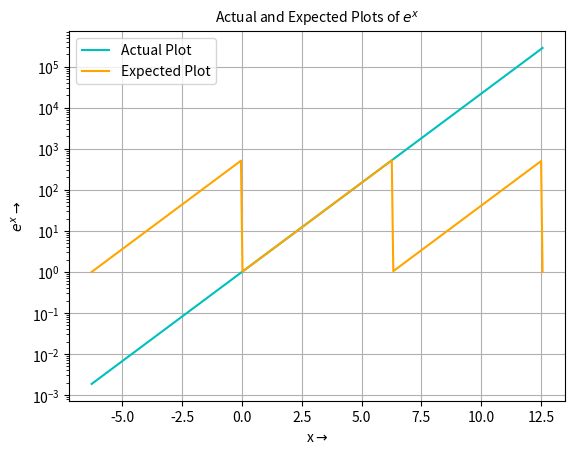
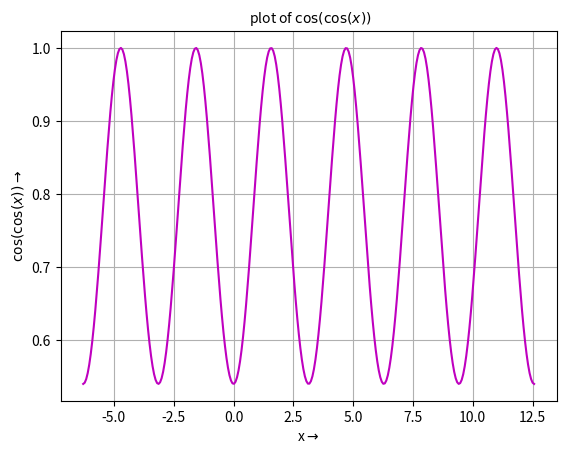
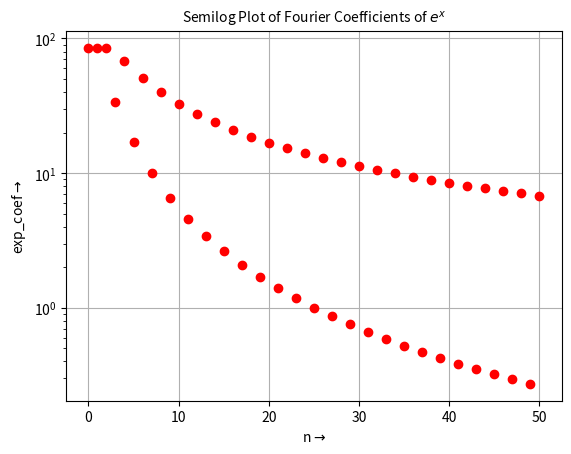
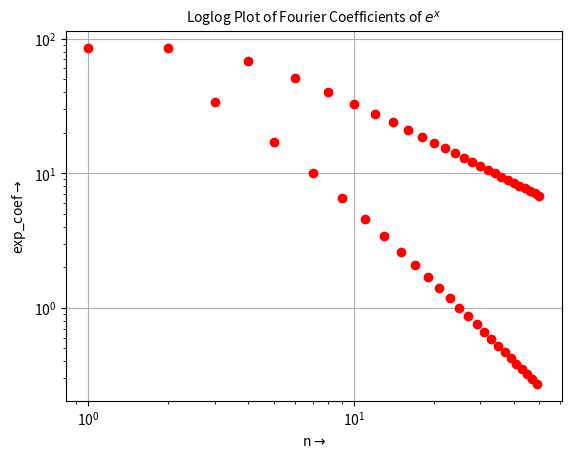
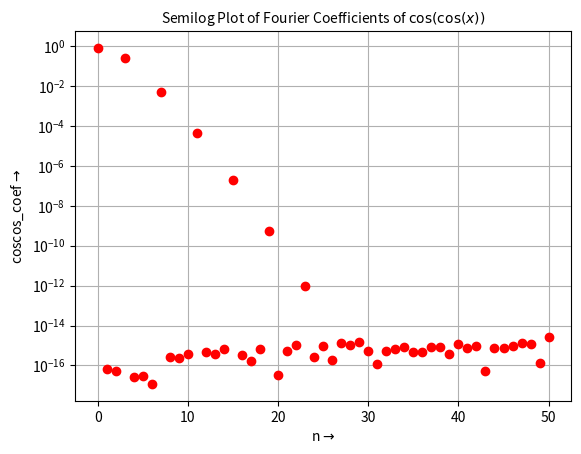
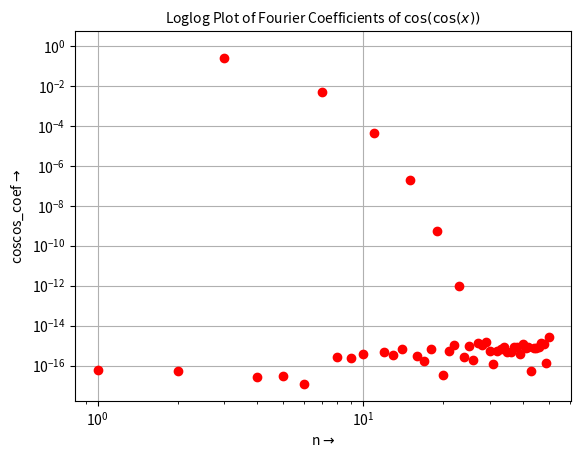
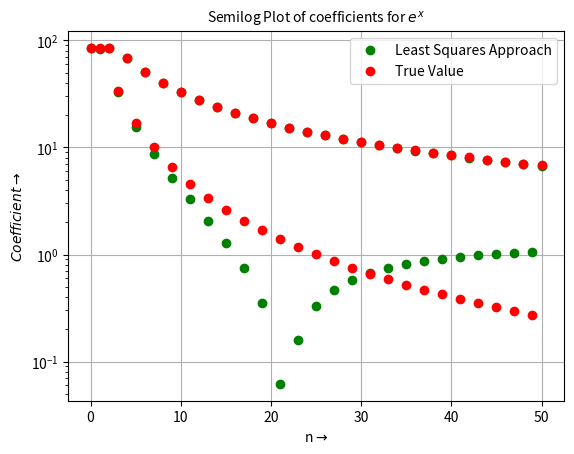
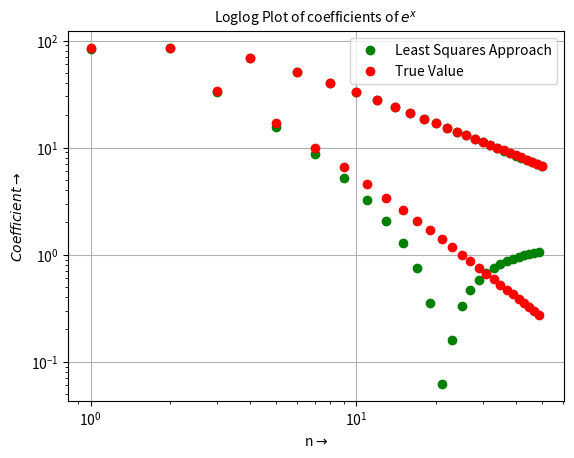
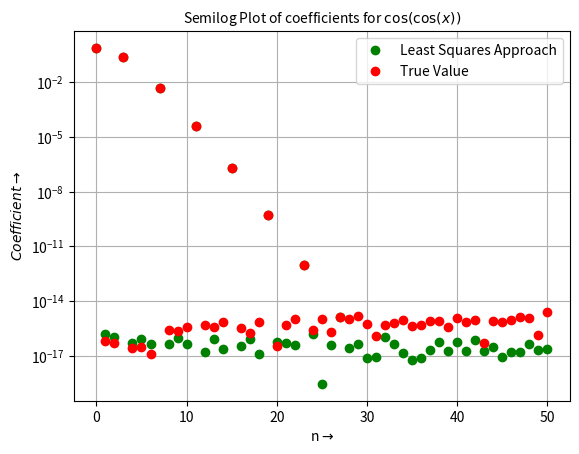
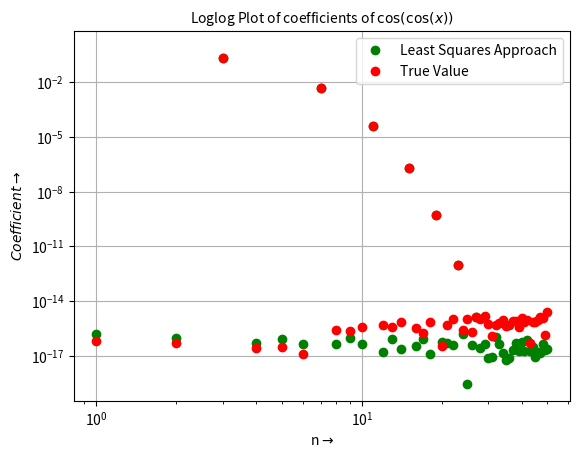
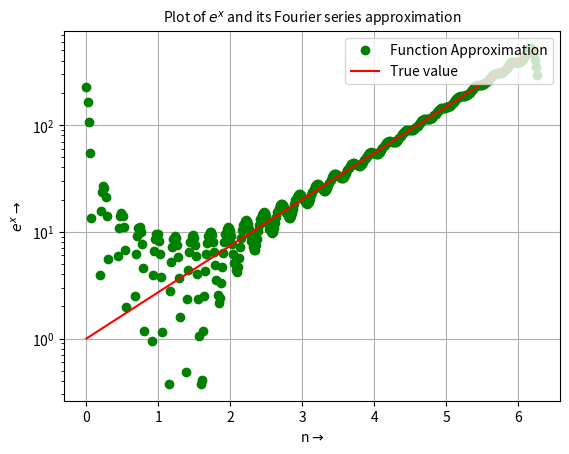
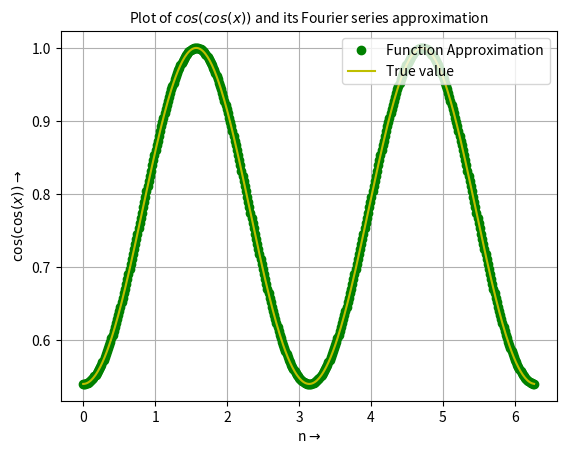

These charts were generated, in order, by the following Python code:

import numpy as np
from scipy.integrate import quad
import matplotlib.pyplot as plt



def exp_periodic(x):
    p=(x//(2*np.pi))
    x=x-(2*np.pi)*p
    return np.exp(x)
def exp(x):
    return np.exp(x)
def coscos(x):
    return np.cos(np.cos(x))




x=np.linspace(-2*np.pi,4*np.pi,300)
exp_x=np.exp(x)
coscos_x=np.cos(np.cos(x))
plt.figure(num=1)
plt.semilogy(x,exp_x,'c',label='Actual Plot')
plt.semilogy(x,exp_periodic(x),color='orange',label='Expected Plot')
plt.legend(loc='upper left')
plt.grid(True)
plt.title('Actual and Expected Plots of $e^x$',fontsize=10)
plt.ylabel(r'$e^{x}\rightarrow$',fontsize=10)
plt.xlabel(r'x$\rightarrow$',fontsize=10)
plt.show()



plt.figure(num=2)
plt.plot(x,coscos_x,'m')
plt.grid(True)
plt.title(' plot of $\cos(\cos(x))$',fontsize=10)
plt.ylabel(r'$\cos(\cos(x))\rightarrow$',fontsize=10)
plt.xlabel(r'x$\rightarrow$',fontsize=10)
plt.show()


func_diction = {'exp(x)': exp,'cos(cos(x))': coscos}
def find_coef(n1,label):
    coef = np.zeros(n1)
    func= func_diction[label]
    u = lambda x,k: func(x)*np.cos(k*x)
    v = lambda x,k: func(x)*np.sin(k*x)
    coef[0]= quad(func,0,2*np.pi)[0]/(2*np.pi)
    for i in range(1,n1,2):
        coef[i] = quad(u,0,2*np.pi,args=((i+1)/2))[0]/np.pi
    for i in range(2,n1,2):
        coef[i] = quad(v,0,2*np.pi,args=(i/2))[0]/np.pi
    return coef

plt.figure(num=3)
e_coef=find_coef(51,'exp(x)')
plt.semilogy(range(51),np.abs(e_coef),'ro')
plt.grid(True)
plt.ylabel(r'exp_coef$\rightarrow$',fontsize=10)
plt.xlabel(r'n$\rightarrow$',fontsize=10)
plt.title('Semilog Plot of Fourier Coefficients of $e^{x}$ ',fontsize=10)
plt.show()

plt.figure(num=4)
plt.loglog(range(51),np.abs(e_coef),'ro')
plt.grid(True)
plt.ylabel(r'exp_coef$\rightarrow$',fontsize=10)
plt.xlabel(r'n$\rightarrow$',fontsize=10)
plt.title('Loglog Plot of Fourier Coefficients of $e^{x}$',fontsize=10)
plt.show()



cos_coef=find_coef(51,'cos(cos(x))')
plt.figure(num=5)
plt.semilogy(range(51),np.abs(cos_coef),'ro')
plt.grid(True)
plt.ylabel(r'coscos_coef$\rightarrow$',fontsize=10)
plt.xlabel(r'n$\rightarrow$',fontsize=10)
plt.title('Semilog Plot of Fourier Coefficients of $\cos(\cos(x))$',fontsize=10)
plt.show()


plt.figure(num=6)
plt.loglog(range(51),np.abs(cos_coef),'ro')
plt.grid(True)
plt.ylabel(r'coscos_coef$\rightarrow$',fontsize=10)
plt.xlabel(r'n$\rightarrow$',fontsize=10)
plt.title('Loglog Plot of Fourier Coefficients of $\cos(\cos(x))$',fontsize=10)
plt.show()


x=np.linspace(0,2*np.pi,401)
x=x[:-1]
b_exp=exp(x)
b_coscos=coscos(x)
A=np.zeros((400,51))
A[:,0]=1
for k in range(1,26):
   A[:,2*k-1]=np.cos(k*x)
   A[:,2*k]=np.sin(k*x)
c1=np.linalg.lstsq(A,b_exp)[0]
c2=np.linalg.lstsq(A,b_coscos)[0]

plt.figure(num=7)
plt.semilogy(range(51),np.abs(c1),'go',label='Least Squares Approach')
plt.semilogy(range(51),np.abs(e_coef),'ro',label='True Value')
plt.grid(True)
plt.xlabel(r'n$\rightarrow$',fontsize=10)
plt.ylabel(r'$Coefficient\rightarrow$',fontsize=10)
plt.title('Semilog Plot of coefficients for $e^{x}$',fontsize=10)
plt.legend(loc='upper right')
plt.show()

plt.figure(num=8)
plt.loglog(range(51),np.abs(c1),'go',label='Least Squares Approach')
plt.loglog(range(51),np.abs(e_coef),'ro',label = 'True Value')
plt.grid(True)
plt.xlabel(r'n$\rightarrow$',fontsize=10)
plt.ylabel(r'$Coefficient\rightarrow$',fontsize=10)
plt.title('Loglog Plot of coefficients of $e^{x}$',fontsize=10)
plt.legend(loc='upper right')
plt.show()

plt.figure(num=9)
plt.semilogy(range(51),np.abs(c2),'go',label='Least Squares Approach')
plt.semilogy(range(51),np.abs(cos_coef),'ro',label='True Value')
plt.grid(True)
plt.xlabel(r'n$\rightarrow$',fontsize=10)
plt.ylabel(r'$Coefficient\rightarrow$',fontsize=10)
plt.title('Semilog Plot of coefficients for $\cos(\cos(x))$',fontsize=10)
plt.legend(loc='upper right')
plt.show()

plt.figure(num=10)
plt.loglog(range(51),np.abs(c2),'go',label='Least Squares Approach')
plt.loglog(range(51),np.abs(cos_coef),'ro',label = 'True Value')
plt.grid(True)
plt.xlabel(r'n$\rightarrow$',fontsize=10)
plt.ylabel(r'$Coefficient\rightarrow$',fontsize=10)
plt.title('Loglog Plot of coefficients of $\cos(\cos(x))$',fontsize=10)
plt.legend(loc='upper right')
plt.show()


dev_exp = abs(e_coef - c1)
dev_cos = abs(cos_coef - c2)
max_dev_exp = np.max(dev_exp)
max_dev_cos = np.max(dev_cos)
print(max_dev_exp)
print(max_dev_cos)
approx_exp = np.matmul(A,c1)
approx_coscos = np.matmul(A,c2)

plt.figure(num=11)
plt.semilogy(x,approx_exp,'go',label="Function Approximation")
plt.semilogy(x,exp(x),'-r',label='True value')
plt.grid(True)
plt.xlabel(r'n$\rightarrow$',fontsize=10)
plt.ylabel(r'$e^{x}\rightarrow$',fontsize=10)
plt.title('Plot of $e^{x}$ and its Fourier series approximation',fontsize=10)
plt.legend(loc='upper right')
plt.show()

plt.figure(num=12)
plt.plot(x,approx_coscos,'go',label="Function Approximation")
plt.plot(x,coscos(x),'-y',label='True value')
plt.grid(True)
plt.xlabel(r'n$\rightarrow$',fontsize=10)
plt.ylabel(r'$\cos(\cos(x))\rightarrow$',fontsize=10)
plt.title('Plot of $cos(cos(x))$ and its Fourier series approximation',fontsize=10)
plt.legend(loc='upper right')
plt.show()
